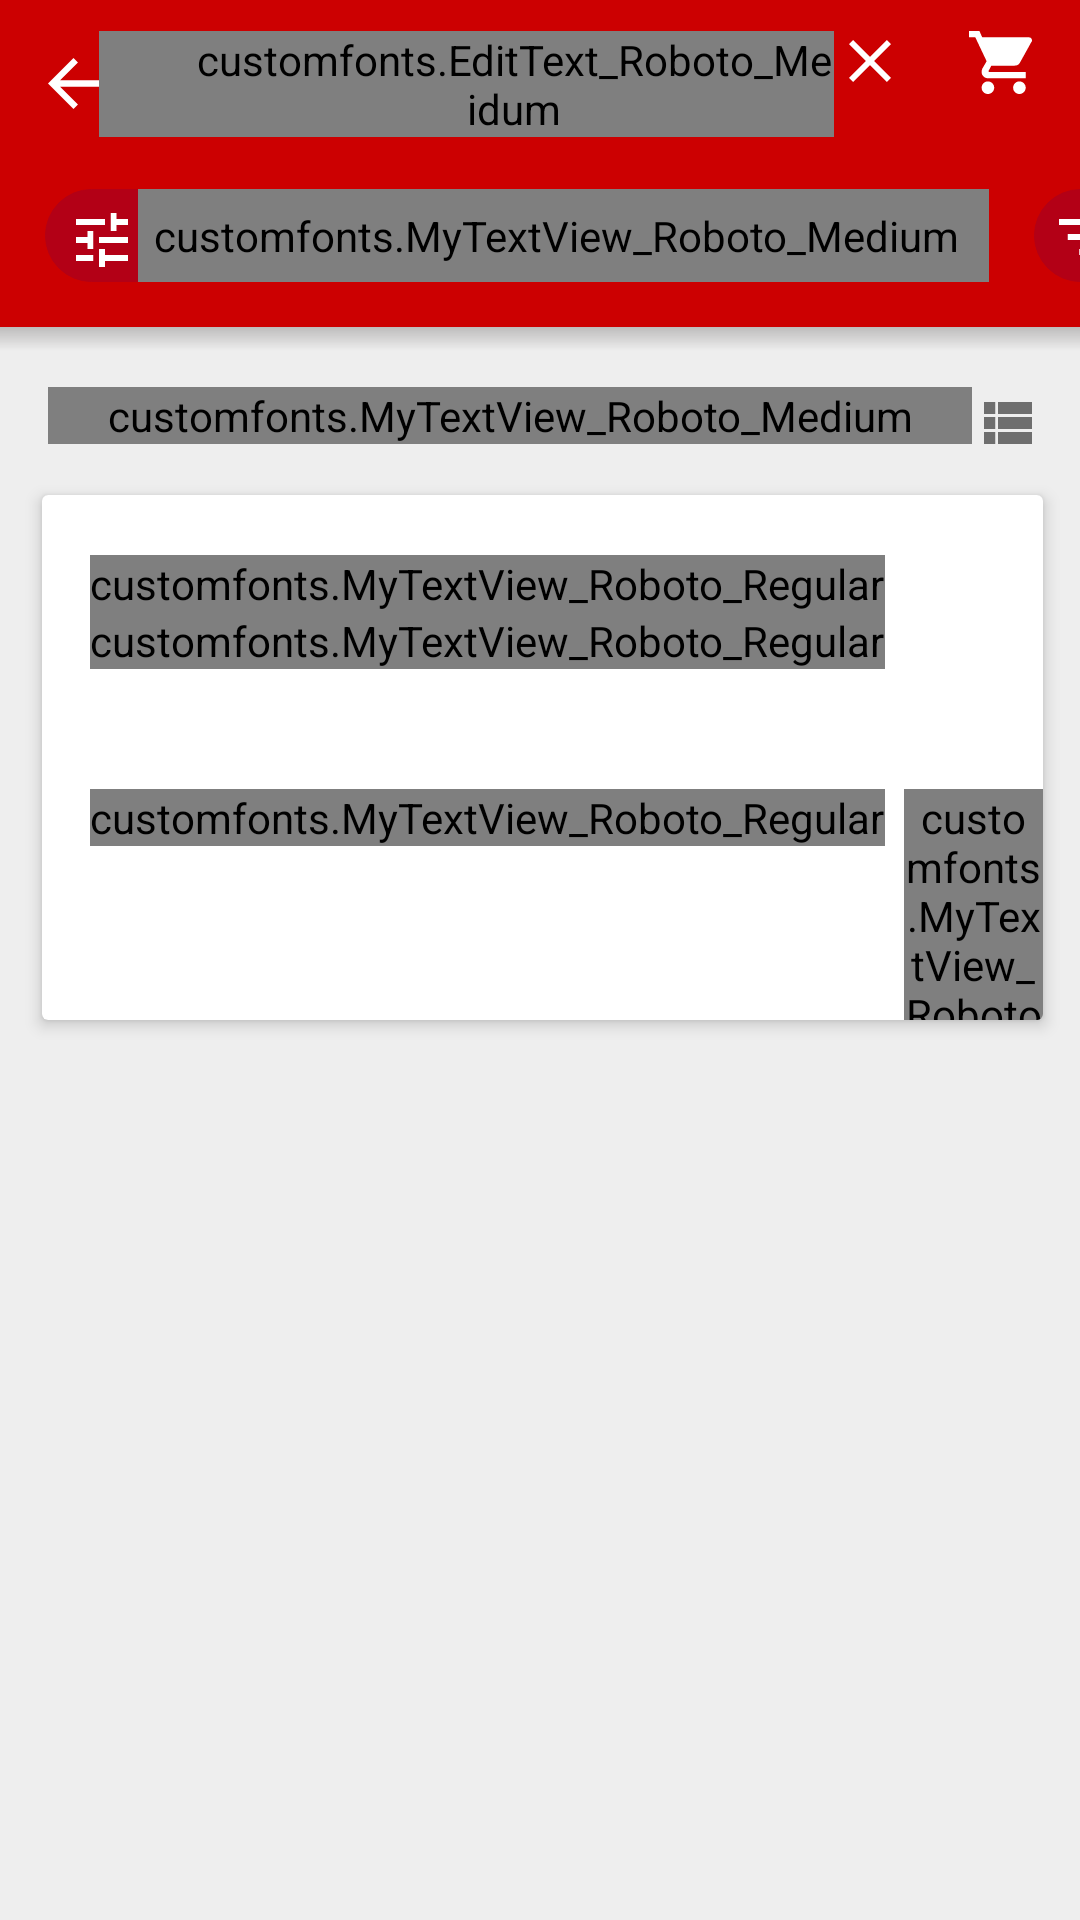

Layout XML and referenced resources for this Android screen:
<!-- AndroidManifest.xml: application theme AppTheme -->
<!-- res/layout/searchresult.xml -->
<?xml version="1.0" encoding="utf-8"?>
<RelativeLayout
    xmlns:android="http://schemas.android.com/apk/res/android"
    xmlns:app="http://schemas.android.com/apk/res-auto"
    xmlns:tools="http://schemas.android.com/tools"
    android:layout_width="match_parent"
    android:layout_height="match_parent"
    android:background="#eeeeee">

    <LinearLayout
        android:layout_width="match_parent"
        android:layout_height="wrap_content"
        android:orientation="vertical">

        <include layout="@layout/toolbar_search_result" />

        <LinearLayout
            android:layout_width="match_parent"
            android:layout_height="wrap_content"
            android:background="#cc0001"
            android:orientation="horizontal">

            <HorizontalScrollView
                android:layout_marginTop="7dp"
                android:layout_width="wrap_content"
                android:layout_height="wrap_content"
                android:scrollbars="none">

                <LinearLayout
                    android:layout_width="match_parent"
                    android:layout_height="wrap_content"
                    android:orientation="horizontal">

                    <LinearLayout
                        android:layout_width="wrap_content"
                        android:layout_height="wrap_content"
                        android:layout_marginLeft="15dp"
                        android:background="@drawable/rect_red"
                        android:orientation="horizontal">


                        <ImageView
                            android:layout_marginTop="2dp"
                            android:paddingLeft="7dp"
                            android:layout_width="wrap_content"
                            android:layout_height="wrap_content"
                            android:paddingTop="3dp"
                            android:src="@drawable/ic_tune" />


                        <customfonts.MyTextView_Roboto_Medium
                            android:layout_width="wrap_content"
                            android:layout_height="wrap_content"
                            android:paddingBottom="6dp"
                            android:paddingLeft="5dp"
                            android:paddingRight="10dp"
                            android:paddingTop="6dp"
                            android:text="REFINE"
                            android:textColor="#ffffff"
                            android:textSize="14sp" />

                    </LinearLayout>

                    <LinearLayout
                        android:layout_marginBottom="15dp"
                        android:layout_marginLeft="15dp"
                        android:layout_width="wrap_content"
                        android:layout_height="wrap_content"
                        android:background="@drawable/rect_red"
                        android:orientation="horizontal">


                        <ImageView
                            android:layout_marginTop="1dp"
                            android:paddingLeft="5dp"
                            android:layout_width="wrap_content"
                            android:layout_height="wrap_content"
                            android:paddingTop="3dp"
                            android:src="@drawable/ic_filter" />


                        <customfonts.MyTextView_Roboto_Medium
                            android:layout_width="wrap_content"
                            android:layout_height="wrap_content"
                            android:paddingBottom="6dp"
                            android:paddingLeft="5dp"
                            android:paddingRight="10dp"
                            android:paddingTop="6dp"
                            android:text="SORT BY"
                            android:textColor="#ffffff"
                            android:textSize="14sp" />

                    </LinearLayout>

                    <customfonts.MyTextView_Roboto_Medium
                        android:layout_marginLeft="15dp"
                        android:background="@drawable/rect_red"
                        android:layout_width="wrap_content"
                        android:layout_height="wrap_content"
                        android:paddingBottom="6dp"
                        android:paddingLeft="10dp"
                        android:paddingRight="10dp"
                        android:paddingTop="6dp"
                        android:text="SMART SPEAKER"
                        android:textColor="#ffffff"
                        android:textSize="14sp" />
                </LinearLayout>


            </HorizontalScrollView>

        </LinearLayout>

        <RelativeLayout
            android:layout_width="match_parent"
            android:layout_height="8dp"
            android:background="@drawable/shadow"/>


        <ScrollView
            android:layout_width="match_parent"
            android:layout_height="match_parent"
            android:scrollbars="none">


            <LinearLayout
                android:layout_marginTop="12dp"
                android:layout_width="match_parent"
                android:layout_height="wrap_content"
                android:orientation="vertical">

                <LinearLayout
                    android:layout_width="match_parent"
                    android:layout_height="wrap_content"
                    android:layout_marginLeft="16dp"
                    android:orientation="horizontal">


                    <customfonts.MyTextView_Roboto_Medium
                        android:layout_weight="1"
                        android:layout_width="wrap_content"
                        android:layout_height="wrap_content"
                        android:text="Popular items"
                        android:textSize="14sp"
                        android:textColor="#8a000000"/>

                    <ImageView
                        android:layout_marginRight="12dp"
                        android:layout_width="wrap_content"
                        android:layout_height="wrap_content"
                        android:src="@drawable/ic_view_list"/>



                </LinearLayout>



                <android.support.v7.widget.CardView
                    android:layout_width="match_parent"
                    android:layout_height="175dp"
                    android:layout_marginTop="12dp"
                    android:layout_marginLeft="13.5dp"
                    android:layout_marginRight="12.5dp"
                    android:paddingBottom="20dp"
                    app:cardElevation="3dp"
                    android:elevation="2dp"
                    android:layout_gravity="center_horizontal"
                    app:cardCornerRadius="2dp">


                    <LinearLayout
                        android:layout_width="match_parent"
                        android:layout_height="wrap_content"
                        android:layout_marginTop="20dp"
                        android:orientation="horizontal">


                        <LinearLayout
                            android:layout_width="wrap_content"
                            android:layout_height="wrap_content"
                            android:layout_marginLeft="16dp"
                            android:orientation="vertical">

                            <customfonts.MyTextView_Roboto_Regular
                                android:layout_width="wrap_content"
                                android:layout_height="wrap_content"
                                android:text="Pre-order"
                                android:textColor="#8a000000"
                                android:textSize="16sp" />

                            <customfonts.MyTextView_Roboto_Regular
                                android:layout_width="wrap_content"
                                android:layout_height="wrap_content"
                                android:text="Tresemme"
                                android:textColor="#de000000"
                                android:textSize="34sp" />


                            <LinearLayout
                                android:layout_width="wrap_content"
                                android:layout_height="wrap_content"
                                android:layout_marginTop="40dp"
                                android:orientation="horizontal">

                                <customfonts.MyTextView_Roboto_Regular
                                    android:layout_width="wrap_content"
                                    android:layout_height="wrap_content"
                                    android:text="From"
                                    android:textColor="#de000000"
                                    android:textSize="14sp" />

                                <customfonts.MyTextView_Roboto_Regular
                                    android:layout_width="wrap_content"
                                    android:layout_height="wrap_content"
                                    android:layout_marginLeft="6.3dp"
                                    android:text="€25,919"
                                    android:textColor="#ff5722"
                                    android:textSize="14sp" />


                            </LinearLayout>

                        </LinearLayout>

                        <ImageView
                            android:layout_width="wrap_content"
                            android:layout_height="wrap_content"
                            android:layout_gravity="right"
                            android:layout_marginLeft="25dp"
                            android:src="@drawable/shampoo" />

                    </LinearLayout>

                </android.support.v7.widget.CardView>


                <android.support.v7.widget.RecyclerView
                    android:paddingBottom="20dp"
                    android:clipToPadding="false"
                    android:id="@+id/recyclerview1"
                    android:layout_width="wrap_content"
                    android:layout_height="wrap_content"
                    android:layout_marginLeft="10dp"
                    android:layout_marginRight="8dp"
                    android:layout_marginTop="5dp"/>

            </LinearLayout>

        </ScrollView>


    </LinearLayout>

</RelativeLayout>
<!-- res/layout/toolbar_search_result.xml (included above) -->
<?xml version="1.0" encoding="utf-8"?>
<android.support.v7.widget.Toolbar
    xmlns:android="http://schemas.android.com/apk/res/android"
    android:layout_width="match_parent"
    android:layout_height="wrap_content"
    android:orientation="horizontal"
    android:background="#cc0001">

    <LinearLayout
        android:layout_width="match_parent"
        android:layout_height="wrap_content"
        android:orientation="horizontal">


    <ImageView
        android:layout_gravity="center"
        android:layout_width="wrap_content"
        android:layout_height="wrap_content"
        android:src="@drawable/ic_go_back_left_arrow"/>

    <customfonts.EditText_Roboto_Meidum
        android:layout_weight="1"
        android:background="#00000000"
        android:layout_width="wrap_content"
        android:layout_height="wrap_content"
        android:text="Girls wear"
        android:paddingLeft="32dp"
        android:textColor="#ffffff"
        android:textSize="20sp"/>

    <ImageView
        android:layout_marginTop="3dp"
        android:layout_width="14dp"
        android:layout_height="14dp"
        android:layout_marginLeft="5dp"
        android:layout_marginRight="21dp"
        android:src="@drawable/ic_clear_button"/>

    <ImageView
        android:layout_width="wrap_content"
        android:layout_height="wrap_content"
        android:layout_marginLeft="5dp"
        android:layout_marginRight="16dp"
        android:src="@drawable/ic_shopping_cart"/>


    </LinearLayout>
</android.support.v7.widget.Toolbar>
<!-- resources referenced by this layout -->
<resources>
  <!-- drawable ic_clear_button (drawable) -->
  <vector xmlns:android="http://schemas.android.com/apk/res/android"
      android:width="15dp"
      android:height="15dp"
      android:viewportHeight="357.0"
      android:viewportWidth="357.0">
  
      <path
          android:fillColor="#FFFFFF"
          android:pathData="M357,35.7l-35.7,-35.7l-142.8,142.8l-142.8,-142.8l-35.7,35.7l142.8,142.8l-142.8,142.8l35.7,35.7l142.8,-142.8l142.8,142.8l35.7,-35.7l-142.8,-142.8z" />
  </vector>
  <!-- drawable ic_filter (drawable) -->
  <vector android:height="24dp" android:viewportHeight="24.0"
      android:viewportWidth="25.0" android:width="24dp" xmlns:android="http://schemas.android.com/apk/res/android">
      <path android:fillColor="#FFF" android:fillType="evenOdd" android:pathData="M10.5,18h4v-2h-4v2zM3.5,6v2h18L21.5,6h-18zM6.5,13h12v-2h-12v2z"/>
  </vector>
  <!-- drawable ic_go_back_left_arrow (drawable) -->
  <vector xmlns:android="http://schemas.android.com/apk/res/android"
      android:width="17dp"
      android:height="17dp"
      android:viewportHeight="408.0"
      android:viewportWidth="408.0">
      <path
          android:fillColor="#FFFFFF"
          android:pathData="M408,178.5H96.9L239.7,35.7L204,0L0,204l204,204l35.7,-35.7L96.9,229.5H408V178.5z" />
  </vector>
  <!-- drawable ic_tune (drawable) -->
  <vector android:height="24dp" android:viewportHeight="24.0"
      android:viewportWidth="25.0" android:width="24dp" xmlns:android="http://schemas.android.com/apk/res/android">
      <path android:fillColor="#FFF" android:fillType="nonZero" android:pathData="M3.5,17v2h6v-2h-6zM3.5,5v2h10L13.5,5h-10zM13.5,21v-2h8v-2h-8v-2h-2v6h2zM7.5,9v2h-4v2h4v2h2L9.5,9h-2zM21.5,13v-2h-10v2h10zM15.5,9h2L17.5,7h4L21.5,5h-4L17.5,3h-2v6z"/>
  </vector>
  <!-- drawable ic_view_list (drawable) -->
  <vector xmlns:android="http://schemas.android.com/apk/res/android"
          android:width="24dp"
          android:height="24dp"
          android:viewportWidth="24.0"
          android:viewportHeight="24.0">
      <path
          android:pathData="M4,14h3.765v-4L4,10v4zM4,19h3.765v-4L4,15v4zM4,9h3.765L7.765,5L4,5v4zM8.706,14L20,14v-4L8.706,10v4zM8.706,19L20,19v-4L8.706,15v4zM8.706,5v4L20,9L20,5L8.706,5z"
          android:fillAlpha="0.54"
          android:fillType="evenOdd"
          android:fillColor="#000"
          android:strokeAlpha="0.54"/>
  </vector>
  <!-- drawable rect_red (drawable) -->
  <shape xmlns:android="http://schemas.android.com/apk/res/android"
      android:id="@+id/listview_background_shape">
      <stroke android:width="0.3dp"
          android:color="#b30016" />
      
      
      
      
      <corners android:radius="18dp" />
      <solid android:color="#b30016" />
  </shape>
  <!-- drawable shadow (drawable) -->
  <shape xmlns:android="http://schemas.android.com/apk/res/android">
      <gradient
          android:startColor="@android:color/transparent"
          android:endColor="#3e282323"
          android:angle="90" />
  </shape>
  <style name="AppTheme" parent="Theme.AppCompat.Light.NoActionBar">
          
          <item name="colorPrimary">@color/colorPrimary</item>
          <item name="colorPrimaryDark">@color/colorPrimaryDark</item>
          <item name="colorAccent">@color/colorAccent</item>
      </style>
  <color name="colorPrimary">#3F51B5</color>
  <color name="colorPrimaryDark">#303F9F</color>
  <color name="colorAccent">#FF4081</color>
</resources>
